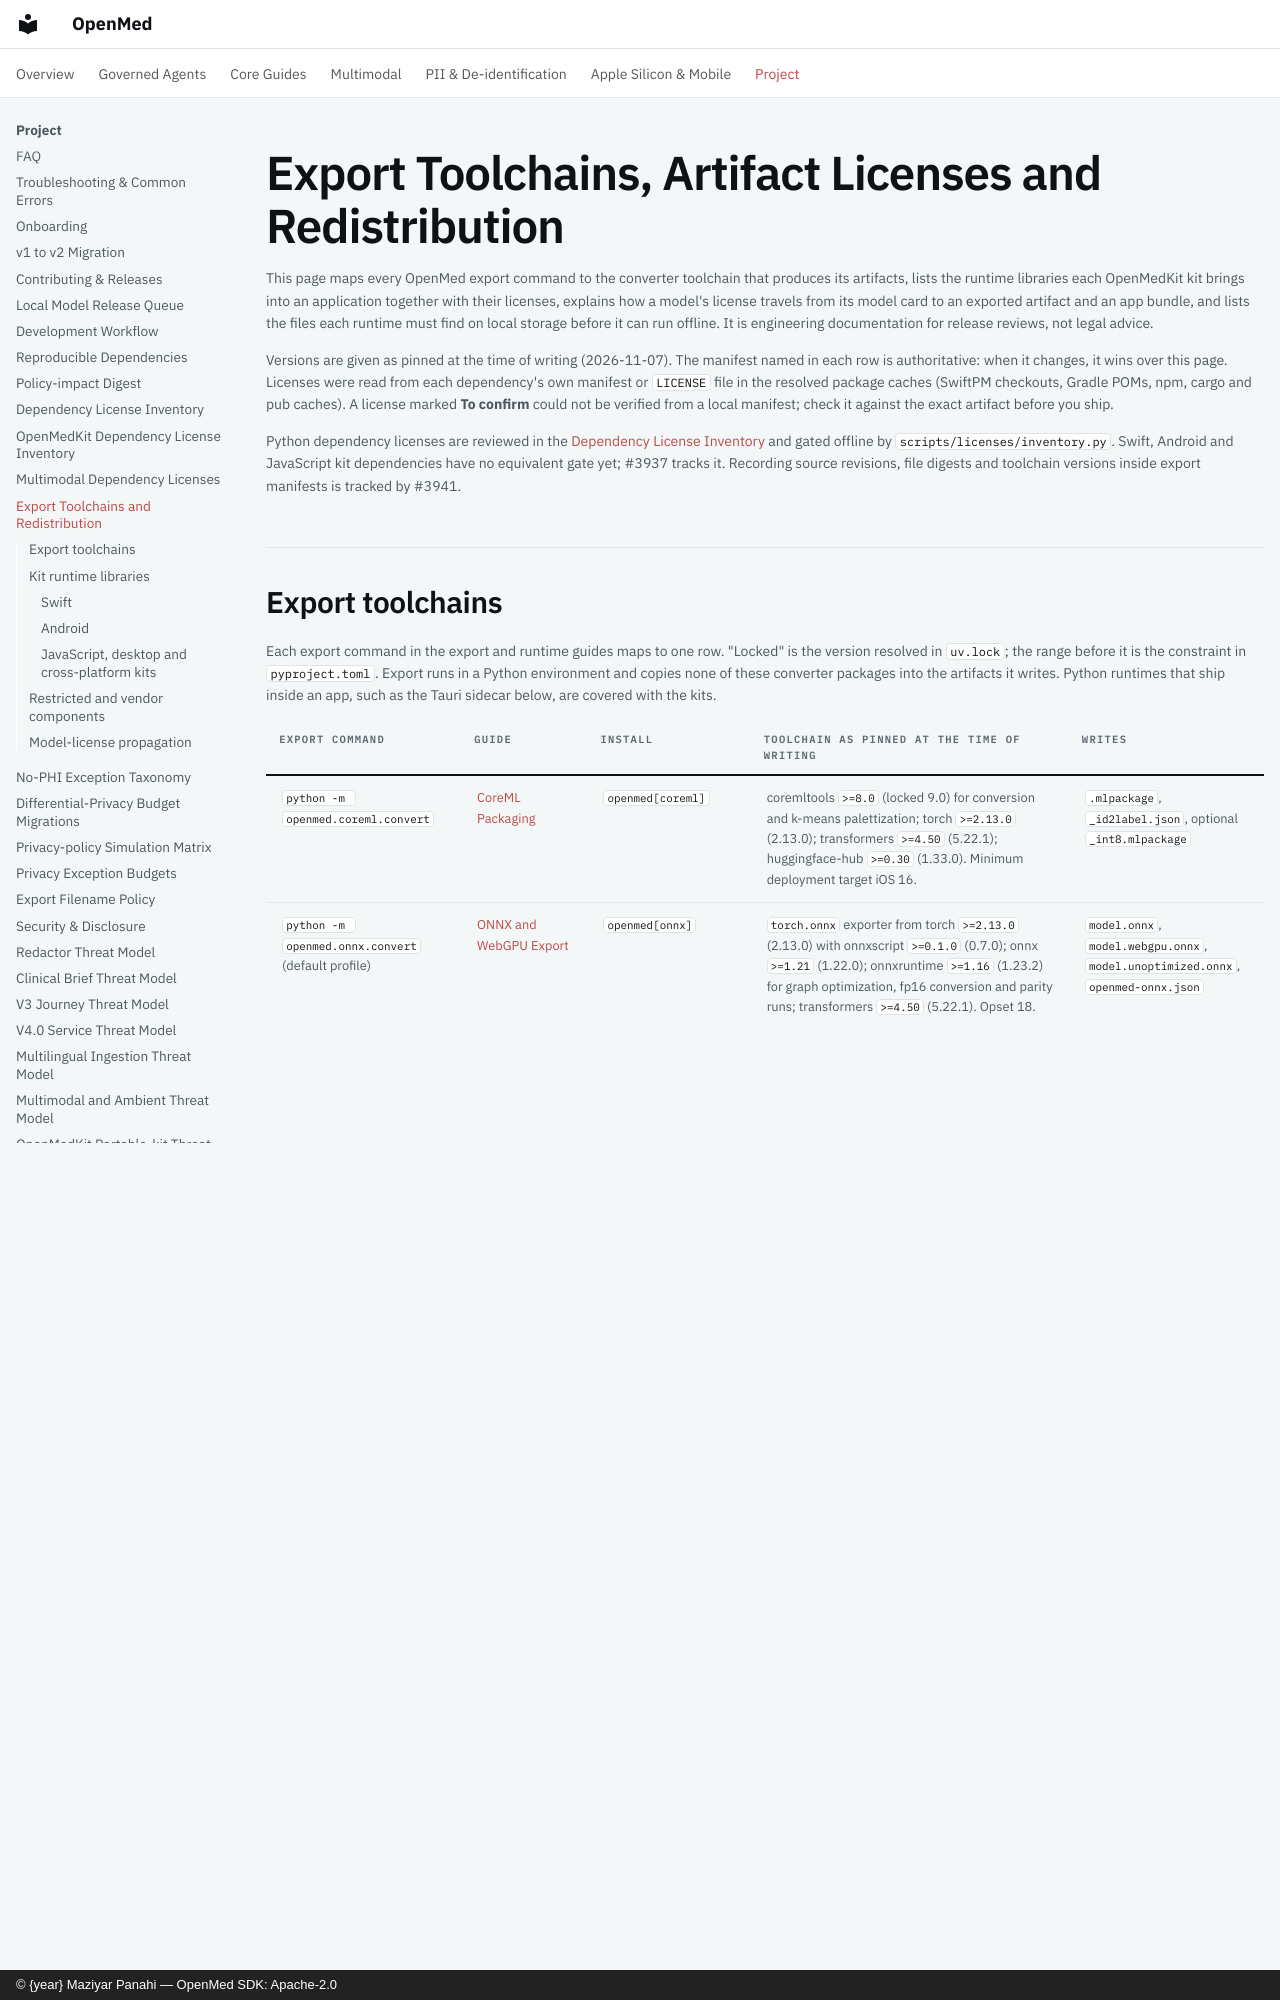

repository: maziyarpanahi/openmed · page: security/export-redistribution/index.html · generator: mkdocs · copyright: © {year} Maziyar Panahi — OpenMed SDK: Apache-2.0

# Export Toolchains, Artifact Licenses and Redistribution

This page maps every OpenMed export command to the converter toolchain that
produces its artifacts, lists the runtime libraries each OpenMedKit kit brings
into an application together with their licenses, explains how a model's
license travels from its model card to an exported artifact and an app bundle,
and lists the files each runtime must find on local storage before it can run
offline. It is engineering documentation for release reviews, not legal advice.

Versions are given as pinned at the time of writing (2026-11-07). The manifest
named in each row is authoritative: when it changes, it wins over this page.
Licenses were read from each dependency's own manifest or `LICENSE` file in the
resolved package caches (SwiftPM checkouts, Gradle POMs, npm, cargo and pub
caches). A license marked **To confirm** could not be verified from a local
manifest; check it against the exact artifact before you ship.

Python dependency licenses are reviewed in the
[Dependency License Inventory](license-inventory.md) and gated offline by
`scripts/licenses/inventory.py`. Swift, Android and JavaScript kit dependencies
have no equivalent gate yet; #3937 tracks it. Recording source revisions, file
digests and toolchain versions inside export manifests is tracked by #3941.
